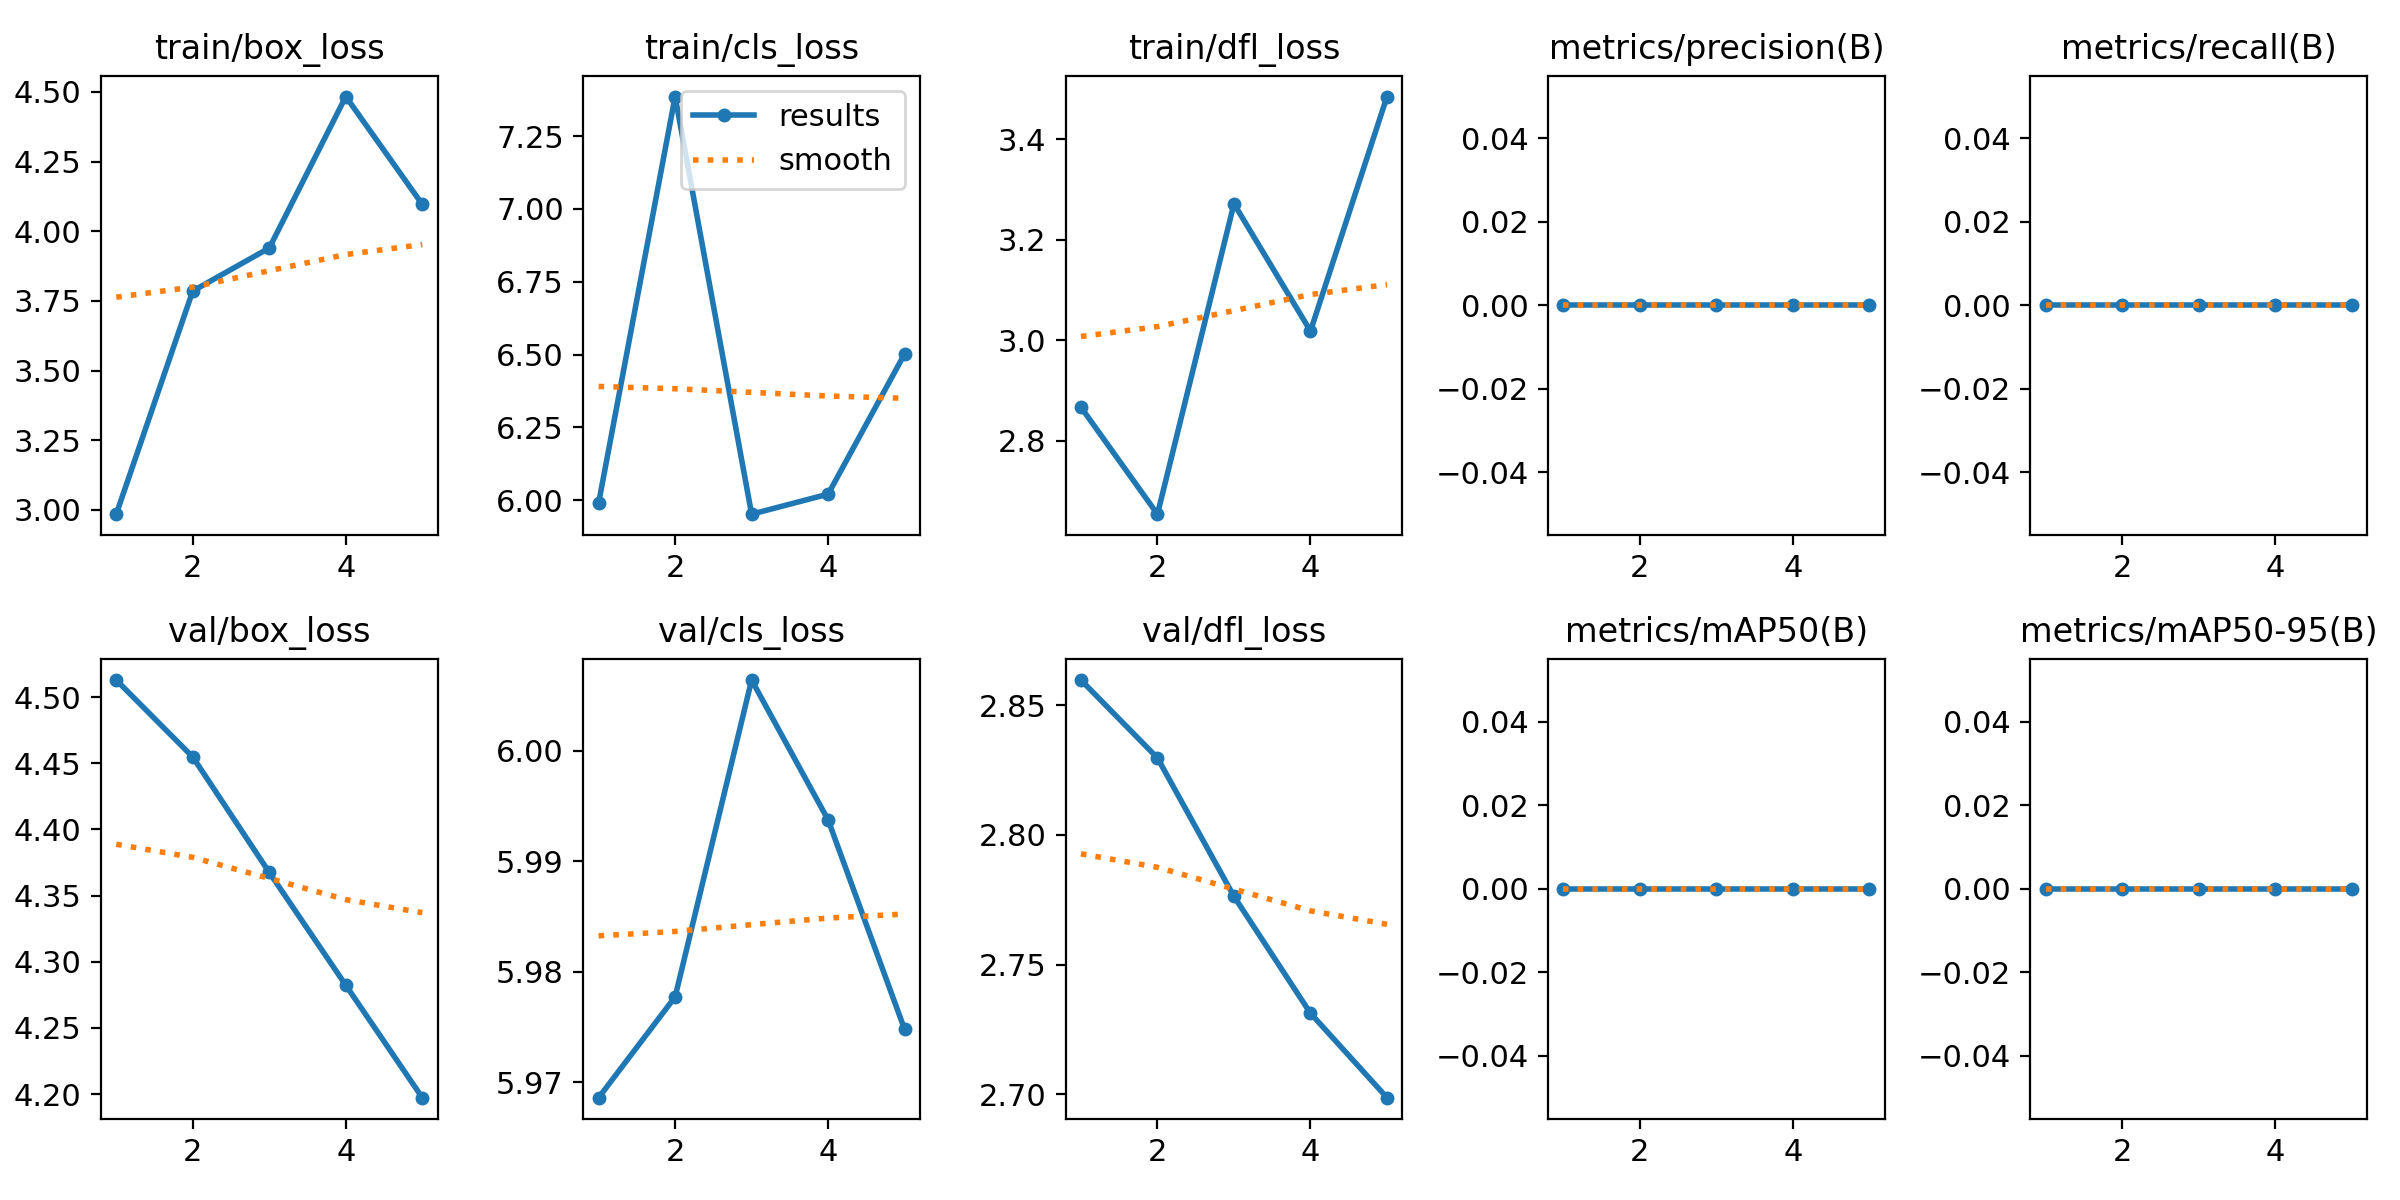

Data behind this chart, as committed beside it:
epoch, time, train/box_loss, train/cls_loss, train/dfl_loss, metrics/precision(B), metrics/recall(B), metrics/mAP50(B), metrics/mAP50-95(B), val/box_loss, val/cls_loss, val/dfl_loss, lr/pg0, lr/pg1, lr/pg2
1, 4.288, 2.984, 5.99, 2.867, 0, 0, 0, 0, 4.513, 5.969, 2.86, 0, 0, 0
2, 9.786, 3.785, 7.386, 2.654, 0, 0, 0, 0, 4.455, 5.978, 2.83, 2.67066e-06, 2.67066e-06, 2.67066e-06
3, 14.42, 3.94, 5.952, 3.272, 0, 0, 0, 0, 4.367, 6.006, 2.776, 4.02264e-06, 4.02264e-06, 4.02264e-06
4, 17.68, 4.483, 6.021, 3.019, 0, 0, 0, 0, 4.282, 5.994, 2.731, 4.05594e-06, 4.05594e-06, 4.05594e-06
5, 22.78, 4.096, 6.503, 3.486, 0, 0, 0, 0, 4.197, 5.975, 2.699, 2.77056e-06, 2.77056e-06, 2.77056e-06
